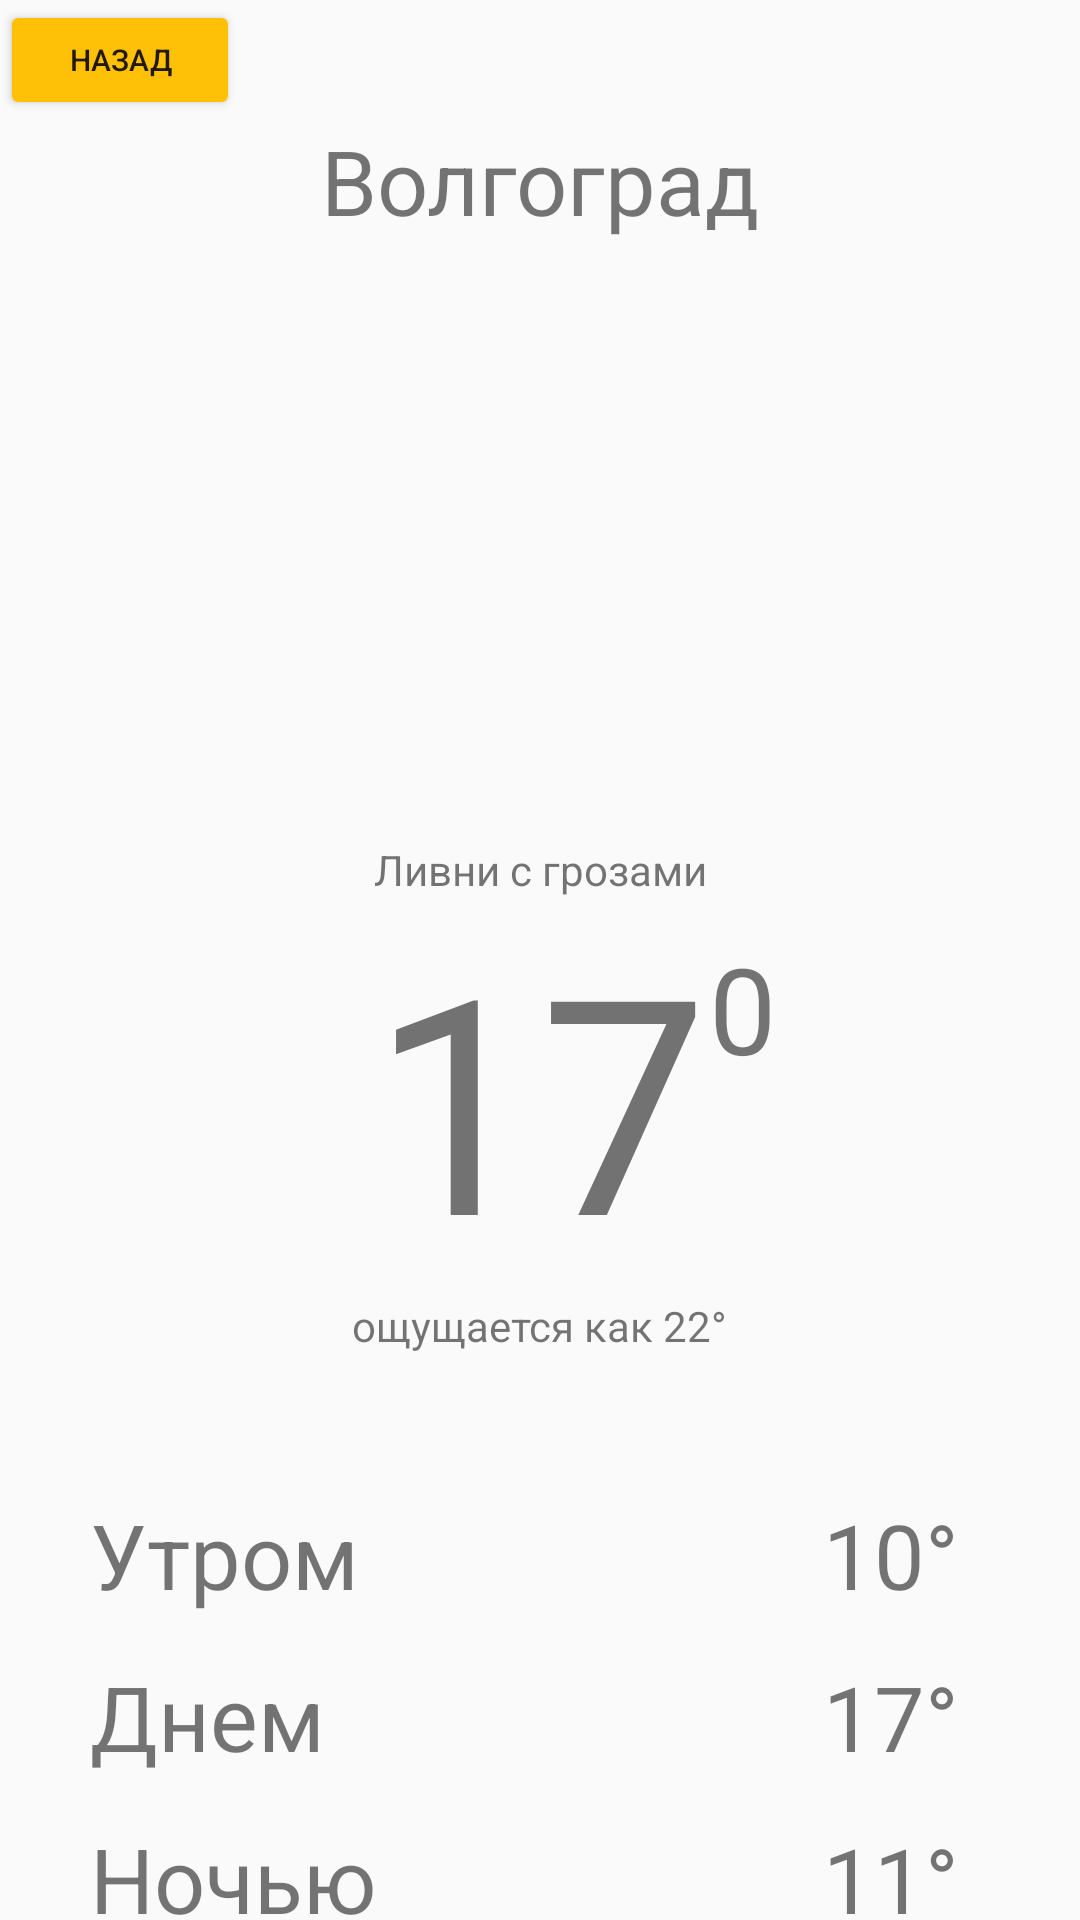

This screen was rendered from an Android layout file. Write that file and the resources it references.
<!-- AndroidManifest.xml: application theme Theme.Laba11 -->
<!-- res/layout/activity_volgograd.xml -->
<?xml version="1.0" encoding="utf-8"?>
<androidx.constraintlayout.widget.ConstraintLayout xmlns:android="http://schemas.android.com/apk/res/android"
    xmlns:app="http://schemas.android.com/apk/res-auto"
    xmlns:tools="http://schemas.android.com/tools"
    android:id="@+id/main"
    android:layout_width="match_parent"
    android:layout_height="match_parent">

    <ImageView
        android:id="@+id/imageView2"
        android:layout_width="800dp"
        android:layout_height="800dp"
        android:visibility="visible"
        app:layout_constraintBottom_toBottomOf="parent"
        app:layout_constraintEnd_toEndOf="parent"
        app:layout_constraintStart_toStartOf="parent"
        app:layout_constraintTop_toTopOf="parent"
        app:layout_constraintVertical_bias="0.978"
        app:srcCompat="@drawable/fon2" />

    <TextView
        android:id="@+id/textView3"
        android:layout_width="wrap_content"
        android:layout_height="wrap_content"
        android:layout_marginTop="40dp"
        android:text="Волгоград"
        android:textSize="30dp"
        app:layout_constraintEnd_toEndOf="parent"
        app:layout_constraintStart_toStartOf="parent"
        app:layout_constraintTop_toTopOf="parent" />

    <ImageView
        android:id="@+id/imageView7"
        android:layout_width="200dp"
        android:layout_height="200dp"
        app:layout_constraintEnd_toEndOf="parent"
        app:layout_constraintHorizontal_bias="0.495"
        app:layout_constraintStart_toStartOf="parent"
        app:layout_constraintTop_toBottomOf="@+id/textView3"
        app:srcCompat="@drawable/groza"
        tools:ignore="MissingConstraints" />

    <TextView
        android:id="@+id/textView4"
        android:layout_width="wrap_content"
        android:layout_height="wrap_content"
        android:text="Ливни с грозами"
        app:layout_constraintEnd_toEndOf="parent"
        app:layout_constraintStart_toStartOf="parent"
        app:layout_constraintTop_toBottomOf="@+id/imageView7" />

    <TextView
        android:id="@+id/textView8"
        android:layout_width="wrap_content"
        android:layout_height="wrap_content"
        android:layout_marginTop="0dp"
        android:text="17"
        android:textSize="100dp"
        app:layout_constraintEnd_toEndOf="parent"
        app:layout_constraintStart_toStartOf="parent"
        app:layout_constraintTop_toBottomOf="@+id/textView4" />

    <TextView
        android:id="@+id/textView9"
        android:layout_width="wrap_content"
        android:layout_height="wrap_content"
        android:layout_marginTop="10dp"
        android:text="0"
        android:textSize="40dp"
        app:layout_constraintStart_toEndOf="@+id/textView8"
        app:layout_constraintTop_toBottomOf="@+id/textView4" />

    <TextView
        android:id="@+id/textView10"
        android:layout_width="wrap_content"
        android:layout_height="wrap_content"
        android:text="ощущается как 22°"
        app:layout_constraintEnd_toEndOf="parent"
        app:layout_constraintStart_toStartOf="parent"
        app:layout_constraintTop_toBottomOf="@+id/textView8" />

    <LinearLayout
        android:layout_width="300dp"
        android:layout_height="188dp"
        android:layout_marginTop="40dp"
        android:orientation="vertical"
        app:layout_constraintEnd_toEndOf="parent"
        app:layout_constraintStart_toStartOf="parent"
        app:layout_constraintTop_toBottomOf="@+id/textView10">

        <LinearLayout
            android:layout_width="match_parent"
            android:layout_height="54dp"
            android:orientation="horizontal">

            <TextView
                android:id="@+id/textView"
                android:layout_width="234dp"
                android:layout_height="wrap_content"
                android:layout_gravity="center"
                android:text="Утром"
                android:textSize="30dp"
                tools:ignore="MissingConstraints" />

            <TextView
                android:id="@+id/textView124"
                android:layout_width="118dp"
                android:layout_gravity="center"
                android:gravity="center"
                android:textSize="30dp"
                android:layout_height="wrap_content"
                android:layout_weight="1"
                android:text="10°" />
        </LinearLayout>
        <LinearLayout
            android:layout_width="match_parent"
            android:layout_height="54dp"
            android:orientation="horizontal">

            <TextView
                android:id="@+id/textView113"
                android:layout_width="234dp"
                android:layout_height="wrap_content"
                android:layout_gravity="center"
                android:text="Днем"
                android:textSize="30dp"
                tools:ignore="MissingConstraints" />

            <TextView
                android:id="@+id/textV4iew12"
                android:layout_width="118dp"
                android:layout_gravity="center"
                android:gravity="center"
                android:textSize="30dp"
                android:layout_height="wrap_content"
                android:layout_weight="1"
                android:text="17°" />
        </LinearLayout>
        <LinearLayout
            android:layout_width="match_parent"
            android:layout_height="54dp"
            android:orientation="horizontal">

            <TextView
                android:id="@+id/textView11"
                android:layout_width="234dp"
                android:layout_height="wrap_content"
                android:layout_gravity="center"
                android:text="Ночью"
                android:textSize="30dp"
                tools:ignore="MissingConstraints" />

            <TextView
                android:id="@+id/textView12"
                android:layout_width="118dp"
                android:layout_gravity="center"
                android:gravity="center"
                android:textSize="30dp"
                android:layout_height="wrap_content"
                android:layout_weight="1"
                android:text="11°" />
        </LinearLayout>
    </LinearLayout>

    <Button
        android:id="@+id/button"
        android:layout_width="80dp"
        android:layout_height="40dp"
        android:text="Назад"
        android:textSize="10dp"
        android:onClick="OnClickBack"
        android:backgroundTint="@color/blue"
        tools:layout_editor_absoluteY="8dp"
        tools:ignore="MissingConstraints" />

</androidx.constraintlayout.widget.ConstraintLayout>
<!-- resources referenced by this layout -->
<resources>
  <color name="blue">#FFC107</color>
  <style name="Theme.Laba11" parent="Base.Theme.Laba11" />
  <style name="Base.Theme.Laba11" parent="Theme.AppCompat.Light.NoActionBar">
          
          
      </style>
</resources>
